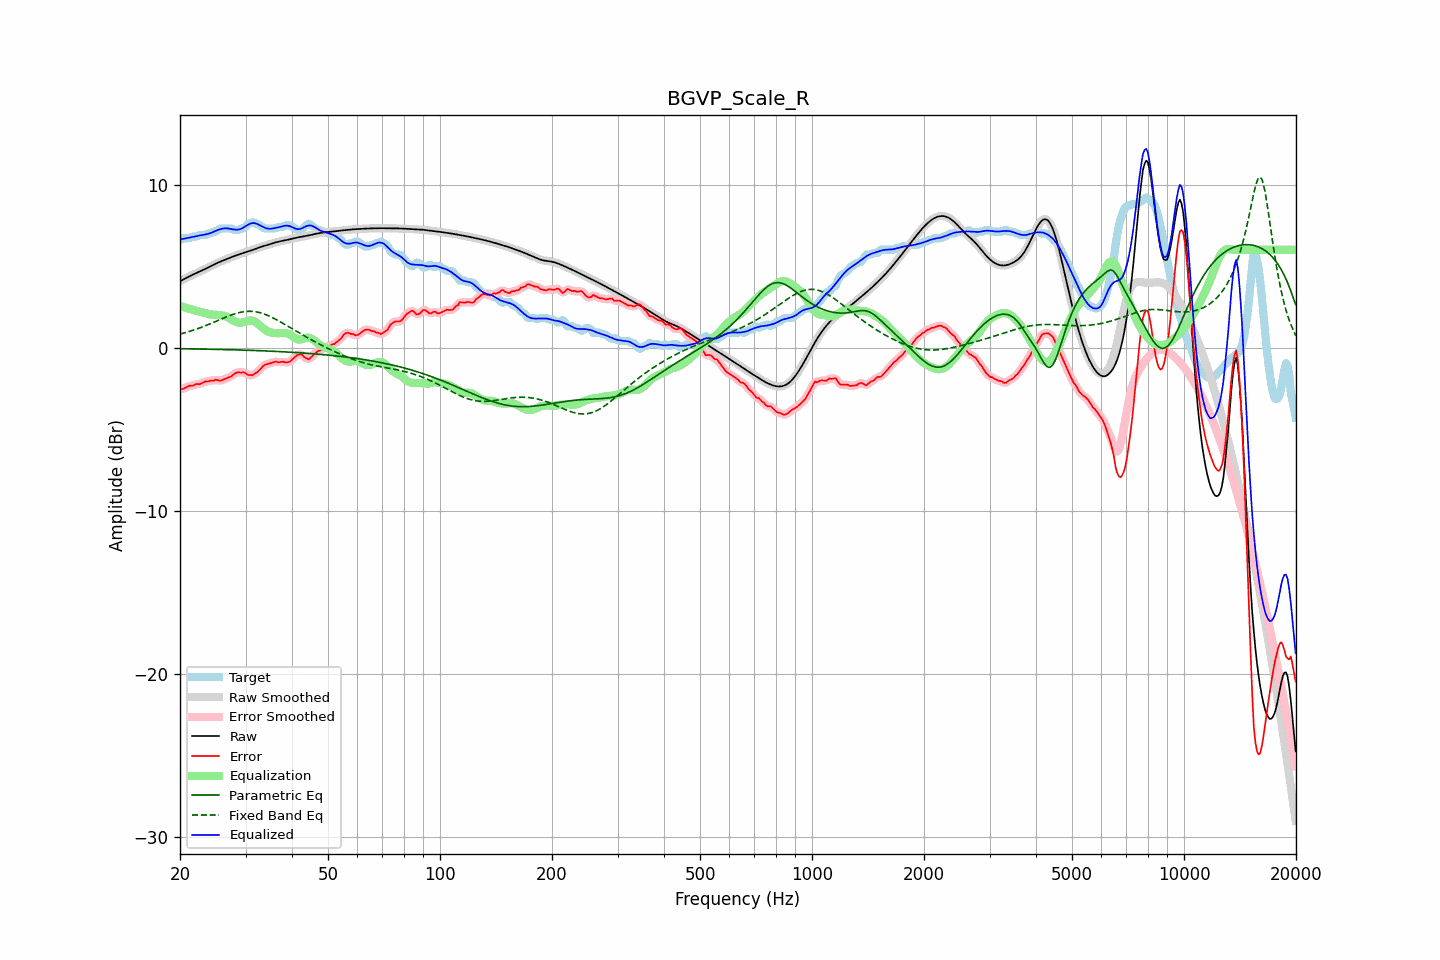

Data behind this chart, as committed beside it:
frequency, raw, error, smoothed, error_smoothed, equalization, parametric_eq, fixed_band_eq, equalized_raw, equalized_smoothed, target
20.00, 4.07, -2.54, 4.07, -2.54, 2.57, -0.07, 0.83, 6.64, 6.64, 6.61
20.20, 4.12, -2.54, 4.12, -2.54, 2.53, -0.07, 0.85, 6.65, 6.65, 6.66
20.40, 4.17, -2.53, 4.17, -2.52, 2.50, -0.07, 0.88, 6.67, 6.67, 6.71
20.61, 4.23, -2.48, 4.23, -2.49, 2.46, -0.07, 0.91, 6.69, 6.69, 6.71
20.81, 4.28, -2.43, 4.28, -2.43, 2.43, -0.08, 0.94, 6.71, 6.71, 6.71
21.02, 4.33, -2.38, 4.33, -2.38, 2.40, -0.08, 0.97, 6.73, 6.73, 6.71
21.23, 4.38, -2.34, 4.38, -2.36, 2.37, -0.08, 1.00, 6.75, 6.75, 6.72
21.44, 4.43, -2.34, 4.43, -2.34, 2.34, -0.08, 1.03, 6.77, 6.77, 6.77
21.66, 4.48, -2.33, 4.48, -2.32, 2.32, -0.08, 1.06, 6.79, 6.79, 6.81
21.87, 4.52, -2.29, 4.52, -2.29, 2.29, -0.08, 1.09, 6.81, 6.81, 6.81
22.09, 4.57, -2.24, 4.57, -2.26, 2.27, -0.09, 1.13, 6.83, 6.83, 6.81
22.31, 4.61, -2.24, 4.61, -2.24, 2.24, -0.09, 1.16, 6.85, 6.85, 6.85
22.54, 4.66, -2.25, 4.66, -2.23, 2.22, -0.09, 1.20, 6.87, 6.87, 6.91
22.76, 4.70, -2.21, 4.70, -2.21, 2.19, -0.09, 1.23, 6.89, 6.89, 6.91
22.99, 4.74, -2.16, 4.74, -2.16, 2.16, -0.09, 1.27, 6.91, 6.91, 6.91
23.22, 4.79, -2.12, 4.79, -2.12, 2.13, -0.09, 1.31, 6.92, 6.92, 6.91
23.45, 4.84, -2.07, 4.84, -2.09, 2.11, -0.10, 1.35, 6.94, 6.94, 6.91
23.69, 4.89, -2.08, 4.89, -2.07, 2.08, -0.10, 1.39, 6.97, 6.97, 6.97
23.92, 4.94, -2.07, 4.94, -2.06, 2.05, -0.10, 1.43, 6.99, 6.99, 7.01
24.16, 4.99, -2.02, 4.99, -2.05, 2.03, -0.10, 1.47, 7.02, 7.02, 7.01
24.40, 5.04, -2.04, 5.04, -2.02, 2.02, -0.10, 1.51, 7.06, 7.06, 7.08
24.65, 5.09, -2.02, 5.09, -2.00, 2.02, -0.11, 1.55, 7.11, 7.11, 7.11
24.89, 5.14, -1.97, 5.14, -1.99, 2.02, -0.11, 1.59, 7.16, 7.15, 7.11
25.14, 5.18, -1.99, 5.18, -2.00, 2.01, -0.11, 1.64, 7.19, 7.19, 7.17
25.39, 5.23, -2.01, 5.23, -2.01, 2.00, -0.11, 1.68, 7.23, 7.23, 7.24
25.65, 5.27, -2.04, 5.27, -2.02, 1.99, -0.12, 1.72, 7.26, 7.26, 7.31
25.91, 5.31, -2.00, 5.31, -2.00, 1.98, -0.12, 1.76, 7.29, 7.29, 7.31
26.16, 5.35, -1.96, 5.35, -1.97, 1.96, -0.12, 1.81, 7.31, 7.31, 7.31
26.43, 5.39, -1.92, 5.39, -1.92, 1.93, -0.12, 1.85, 7.32, 7.32, 7.31
26.69, 5.43, -1.88, 5.43, -1.88, 1.89, -0.13, 1.89, 7.32, 7.32, 7.31
26.96, 5.47, -1.84, 5.47, -1.84, 1.84, -0.13, 1.93, 7.31, 7.31, 7.31
27.23, 5.51, -1.80, 5.51, -1.80, 1.78, -0.13, 1.97, 7.29, 7.29, 7.31
27.50, 5.55, -1.76, 5.55, -1.74, 1.72, -0.13, 2.00, 7.27, 7.27, 7.31
27.77, 5.59, -1.67, 5.59, -1.67, 1.67, -0.14, 2.04, 7.25, 7.25, 7.25
28.05, 5.62, -1.59, 5.62, -1.60, 1.62, -0.14, 2.07, 7.24, 7.24, 7.21
28.33, 5.66, -1.55, 5.66, -1.54, 1.57, -0.14, 2.10, 7.23, 7.23, 7.21
28.62, 5.69, -1.52, 5.69, -1.52, 1.54, -0.14, 2.13, 7.23, 7.23, 7.21
28.90, 5.73, -1.51, 5.73, -1.52, 1.52, -0.15, 2.15, 7.25, 7.25, 7.24
29.19, 5.76, -1.55, 5.76, -1.52, 1.53, -0.15, 2.17, 7.29, 7.29, 7.31
29.48, 5.79, -1.51, 5.79, -1.52, 1.54, -0.15, 2.19, 7.34, 7.34, 7.31
29.78, 5.83, -1.53, 5.83, -1.55, 1.57, -0.16, 2.21, 7.40, 7.40, 7.35
30.08, 5.86, -1.58, 5.86, -1.59, 1.61, -0.16, 2.22, 7.47, 7.46, 7.44
30.38, 5.89, -1.67, 5.89, -1.64, 1.64, -0.16, 2.22, 7.53, 7.53, 7.56
30.68, 5.92, -1.69, 5.92, -1.69, 1.65, -0.17, 2.23, 7.58, 7.58, 7.61
30.99, 5.95, -1.67, 5.95, -1.70, 1.66, -0.17, 2.23, 7.61, 7.61, 7.63
31.30, 5.98, -1.70, 5.99, -1.67, 1.65, -0.17, 2.22, 7.64, 7.64, 7.69
31.61, 6.02, -1.64, 6.02, -1.64, 1.62, -0.18, 2.21, 7.64, 7.64, 7.66
31.93, 6.06, -1.55, 6.06, -1.58, 1.56, -0.18, 2.20, 7.62, 7.62, 7.61
32.24, 6.09, -1.52, 6.09, -1.50, 1.49, -0.18, 2.18, 7.58, 7.58, 7.61
32.57, 6.13, -1.43, 6.13, -1.42, 1.41, -0.19, 2.16, 7.54, 7.54, 7.56
32.89, 6.17, -1.32, 6.17, -1.32, 1.32, -0.19, 2.14, 7.48, 7.48, 7.49
33.22, 6.20, -1.21, 6.20, -1.21, 1.24, -0.20, 2.11, 7.43, 7.43, 7.41
33.55, 6.23, -1.11, 6.23, -1.12, 1.16, -0.20, 2.07, 7.39, 7.39, 7.34
33.89, 6.26, -1.05, 6.26, -1.06, 1.09, -0.20, 2.04, 7.35, 7.35, 7.31
34.23, 6.29, -1.02, 6.29, -1.02, 1.03, -0.21, 2.00, 7.31, 7.31, 7.31
34.57, 6.31, -1.00, 6.31, -0.99, 0.98, -0.21, 1.96, 7.29, 7.29, 7.31
34.92, 6.34, -0.97, 6.34, -0.97, 0.95, -0.22, 1.91, 7.29, 7.29, 7.31
35.27, 6.38, -0.93, 6.38, -0.93, 0.92, -0.22, 1.86, 7.30, 7.30, 7.31
35.62, 6.41, -0.90, 6.41, -0.90, 0.91, -0.23, 1.82, 7.31, 7.31, 7.31
35.97, 6.44, -0.87, 6.44, -0.88, 0.89, -0.23, 1.76, 7.33, 7.33, 7.31
... 635 more rows
